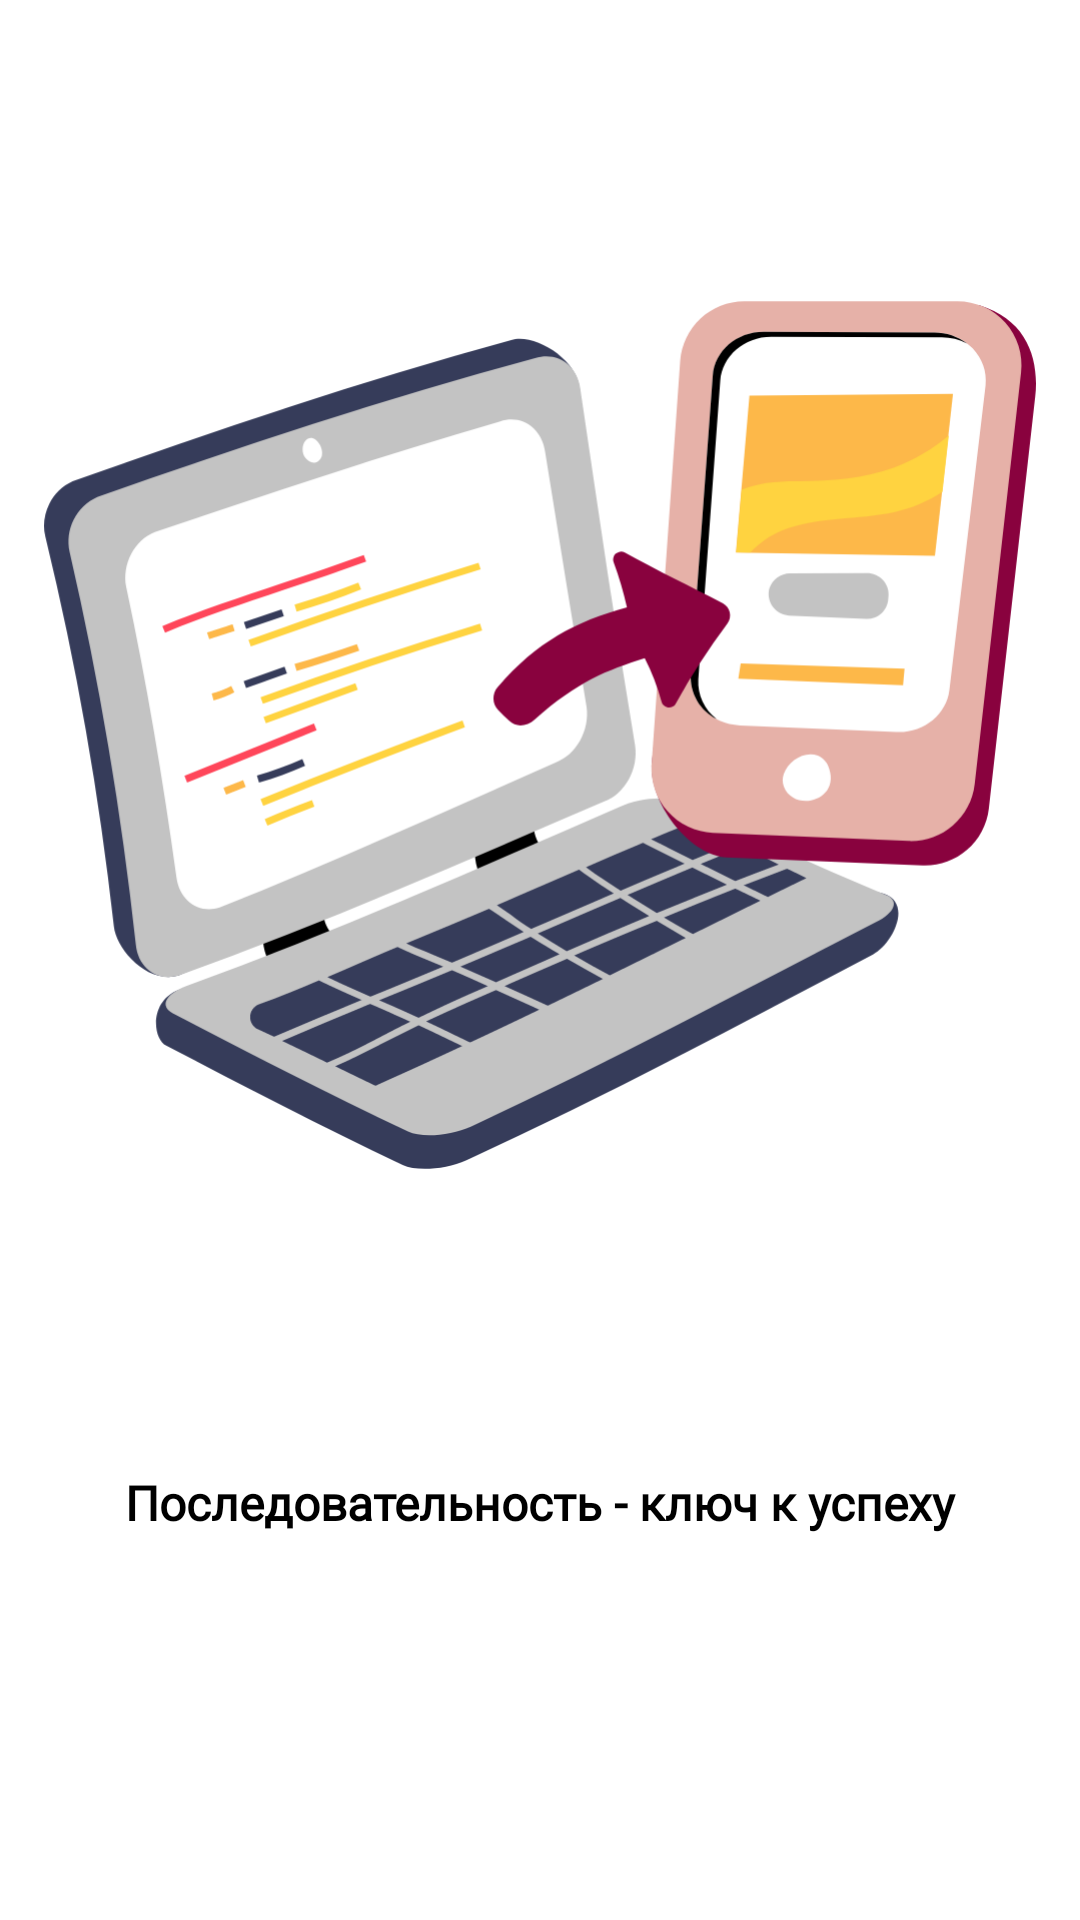

Reconstruct the res/layout file that produces this screen, plus the resources it refers to.
<!-- AndroidManifest.xml: application theme Theme.BilemOnline -->
<!-- res/layout/fragment_onboarding_detail_second.xml -->
<?xml version="1.0" encoding="utf-8"?>
<androidx.constraintlayout.widget.ConstraintLayout xmlns:android="http://schemas.android.com/apk/res/android"
    xmlns:app="http://schemas.android.com/apk/res-auto"
    xmlns:tools="http://schemas.android.com/tools"
    android:layout_width="match_parent"
    android:layout_height="match_parent"
    tools:context=".app.fragments.onboarding.OnboardingDetailSecondFragment">

    <ImageView
        android:id="@+id/photo1"
        android:layout_width="match_parent"
        android:layout_height="290dp"
        android:layout_marginTop="100dp"
        android:contentDescription="@string/hello_blank_fragment"
        android:src="@drawable/ic_on_boarding2"
        app:layout_constraintEnd_toEndOf="parent"
        app:layout_constraintStart_toStartOf="parent"
        app:layout_constraintTop_toTopOf="parent" />

    <TextView
        android:id="@+id/on_boarding_text"
        android:layout_width="match_parent"
        android:layout_height="wrap_content"
        android:layout_marginHorizontal="32dp"
        android:layout_marginTop="100dp"
        android:fontFamily="@font/nunito_semibold"
        android:gravity="center"
        android:text="@string/onboarding2"
        android:textColor="@color/black"
        android:textFontWeight="600"
        android:textSize="16sp"
        app:layout_constraintEnd_toEndOf="parent"
        app:layout_constraintStart_toStartOf="parent"
        app:layout_constraintTop_toBottomOf="@id/photo1"
        tools:targetApi="31" />

</androidx.constraintlayout.widget.ConstraintLayout>
<!-- resources referenced by this layout -->
<resources>
  <color name="black">#FF000000</color>
  <!-- drawable ic_on_boarding2: vector/xml drawable (drawable, 14350 chars, omitted) -->
  <string name="hello_blank_fragment">Hello blank fragment</string>
  <string name="onboarding2">Последовательность - ключ к успеху</string>
  <style name="Theme.BilemOnline" parent="Theme.MaterialComponents.Light.NoActionBar">
          
          <item name="colorPrimary">@color/primary_red</item>
          <item name="colorPrimaryVariant">@color/light_gray</item>
          <item name="colorOnPrimary">@color/light_gray</item>
          
          <item name="colorSecondary">@color/primary_red</item>
          <item name="colorSecondaryVariant">@color/primary_red</item>
          <item name="colorOnSecondary">@color/black</item>
          
          <item name="android:statusBarColor">?attr/colorPrimaryVariant</item>
          
      </style>
  <color name="primary_red">#89023E</color>
  <color name="light_gray">#F9E7E7</color>
</resources>
